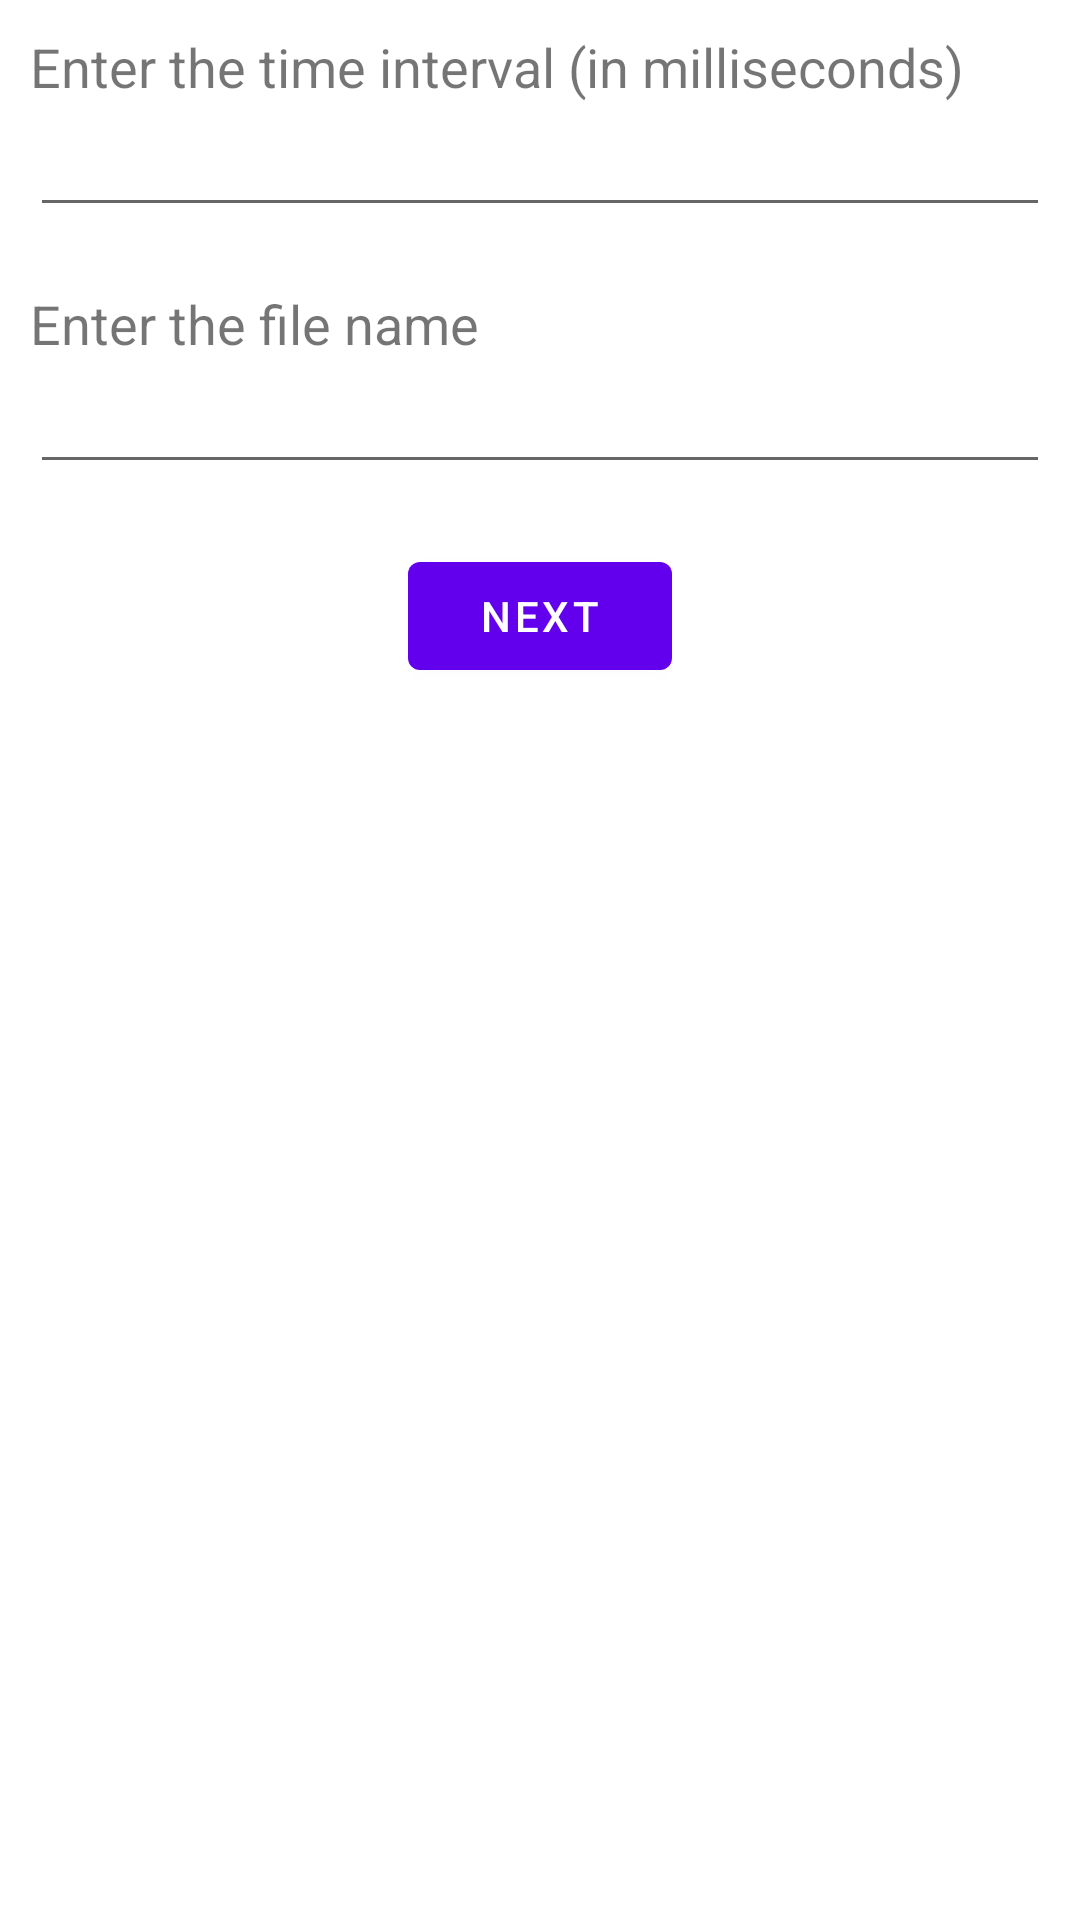

Layout XML and referenced resources for this Android screen:
<!-- AndroidManifest.xml: application theme Theme.CameraRoll -->
<!-- res/layout/activity_start.xml -->
<?xml version="1.0" encoding="utf-8"?>
<RelativeLayout xmlns:android="http://schemas.android.com/apk/res/android"
    xmlns:app="http://schemas.android.com/apk/res-auto"
    xmlns:tools="http://schemas.android.com/tools"
    android:layout_width="match_parent"
    android:layout_height="match_parent"
    tools:context="com.anupom.StartActivity">

    <LinearLayout
        android:id="@+id/layout1"
        android:layout_width="match_parent"
        android:layout_height="wrap_content"
        android:layout_margin="10dp"
        android:orientation="vertical">

    <TextView
        android:layout_width="wrap_content"
        android:layout_height="wrap_content"
        android:text="Enter the time interval (in milliseconds)"
        android:textSize="18sp"
        tools:ignore="MissingConstraints" />

        <EditText
            android:id="@+id/time_interval"
            android:layout_width="match_parent"
            android:layout_height="wrap_content"
            android:inputType="number"
            tools:ignore="MissingConstraints" />

    </LinearLayout>

    <LinearLayout
        android:id="@+id/layout2"
        android:layout_width="match_parent"
        android:layout_height="wrap_content"
        android:layout_below="@id/layout1"
        android:layout_margin="10dp"
        android:orientation="vertical">

    <TextView
        android:layout_width="wrap_content"
        android:layout_height="wrap_content"
        android:text="Enter the file name"
        android:textSize="18sp"
        tools:ignore="MissingConstraints" />

    <EditText
        android:id="@+id/file_name"
        android:layout_width="match_parent"
        android:layout_height="wrap_content"
        tools:ignore="MissingConstraints" />

    </LinearLayout>

    <Button
        android:id="@+id/submit"
        android:layout_width="wrap_content"
        android:layout_height="wrap_content"
        android:text="Next"
        android:layout_below="@id/layout2"
        android:layout_centerHorizontal="true"
        android:layout_marginTop="10dp"
        tools:ignore="MissingConstraints" />

</RelativeLayout>
<!-- resources referenced by this layout -->
<resources>
  <style name="Theme.CameraRoll" parent="Theme.MaterialComponents.DayNight.DarkActionBar">
          
          <item name="colorPrimary">@color/purple_500</item>
          <item name="colorPrimaryVariant">@color/purple_700</item>
          <item name="colorOnPrimary">@color/white</item>
          
          <item name="colorSecondary">@color/teal_200</item>
          <item name="colorSecondaryVariant">@color/teal_700</item>
          <item name="colorOnSecondary">@color/black</item>
          
          <item name="android:statusBarColor" tools:targetApi="l">?attr/colorPrimaryVariant</item>
          
      </style>
  <!-- not gathered from this repository: default colours our renderer supplied (Android Studio template values) -->
  <color name="purple_500">#FF6200EE</color>
  <color name="purple_700">#FF3700B3</color>
  <color name="teal_200">#FF03DAC5</color>
  <color name="teal_700">#FF018786</color>
  <color name="black">#FF000000</color>
  <color name="white">#FFFFFFFF</color>
</resources>
